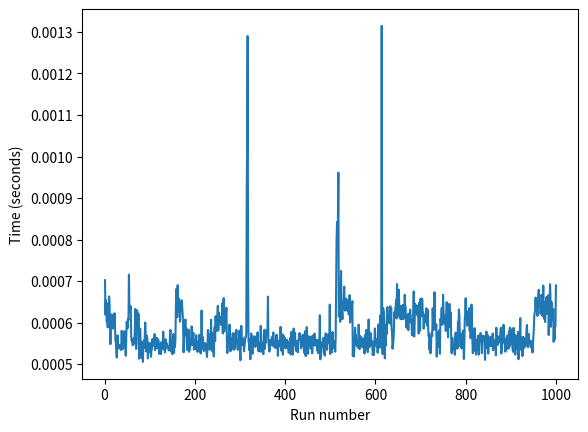

The script that saved this image:
"""
This file corresponds to the first graded lab of 2XC3.
Feel free to modify and/or add functions to this file.

In contains traditional implementations for:
1) Quick sort
2) Merge sort
3) Heap sort

[redacted]
"""

import time
import matplotlib.pyplot as plt
import numpy as np
import random
import math

# Graphing runtime of algorithms
def run():
    runtimes = []
    L = [create_random_list(1000, 100000) for _ in range(1000)]

    for i in range(len(L)):

        start = time.perf_counter()
        quicksort(L[i])
        end = time.perf_counter()

        runtimes.append(end - start)

    plt.plot(range(1,1001), runtimes)
    plt.xlabel("Run number")
    plt.ylabel("Time (seconds)")
    plt.show()


# Create a random list length "length" containing whole numbers between 0 and max_value inclusive
def create_random_list(length, max_value):
    return [random.randint(0, max_value) for _ in range(length)]


# Creates a near sorted list by creating a random list, sorting it, then doing a random number of swaps
def create_near_sorted_list(length, max_value, swaps):
    L = create_random_list(length, max_value)
    L.sort()
    for _ in range(swaps):
        r1 = random.randint(0, length - 1)
        r2 = random.randint(0, length - 1)
        swap(L, r1, r2)
    return L


# I have created this function to make the sorting algorithm code read easier
def swap(L, i, j):
    L[i], L[j] = L[j], L[i]


# ************ Quick Sort ************
def quicksort(L):
    copy = quicksort_copy(L)
    for i in range(len(L)):
        L[i] = copy[i]


def quicksort_copy(L):
    if len(L) < 2:
        return L
    pivot = L[0]
    left, right = [], []
    for num in L[1:]:
        if num < pivot:
            left.append(num)
        else:
            right.append(num)
    return quicksort_copy(left) + [pivot] + quicksort_copy(right)

# *************************************


# ************ Merge Sort *************

def mergesort(L):
    if len(L) <= 1:
        return
    mid = len(L) // 2
    left, right = L[:mid], L[mid:]

    mergesort(left)
    mergesort(right)
    temp = merge(left, right)

    for i in range(len(temp)):
        L[i] = temp[i]


def merge(left, right):
    L = []
    i = j = 0

    while i < len(left) or j < len(right):
        if i >= len(left):
            L.append(right[j])
            j += 1
        elif j >= len(right):
            L.append(left[i])
            i += 1
        else:
            if left[i] <= right[j]:
                L.append(left[i])
                i += 1
            else:
                L.append(right[j])
                j += 1
    return L

# *************************************

# ************* Heap Sort *************

def heapsort(L):
    heap = Heap(L)
    for _ in range(len(L)):
        heap.extract_max()

class Heap:
    length = 0
    data = []

    def __init__(self, L):
        self.data = L
        self.length = len(L)
        self.build_heap()

    def build_heap(self):
        for i in range(self.length // 2 - 1, -1, -1):
            self.heapify(i)

    def heapify(self, i):
        largest_known = i
        if self.left(i) < self.length and self.data[self.left(i)] > self.data[i]:
            largest_known = self.left(i)
        if self.right(i) < self.length and self.data[self.right(i)] > self.data[largest_known]:
            largest_known = self.right(i)
        if largest_known != i:
            self.data[i], self.data[largest_known] = self.data[largest_known], self.data[i]
            self.heapify(largest_known)

    def insert(self, value):
        if len(self.data) == self.length:
            self.data.append(value)
        else:
            self.data[self.length] = value
        self.length += 1
        self.bubble_up(self.length - 1)

    def insert_values(self, L):
        for num in L:
            self.insert(num)

    def bubble_up(self, i):
        while i > 0 and self.data[i] > self.data[self.parent(i)]:
            self.data[i], self.data[self.parent(i)] = self.data[self.parent(i)], self.data[i]
            i = self.parent(i)

    def extract_max(self):
        self.data[0], self.data[self.length - 1] = self.data[self.length - 1], self.data[0]
        max_value = self.data[self.length - 1]
        self.length -= 1
        self.heapify(0)
        return max_value

    def left(self, i):
        return 2 * (i + 1) - 1

    def right(self, i):
        return 2 * (i + 1)

    def parent(self, i):
        return (i + 1) // 2 - 1

    def __str__(self):
        height = math.ceil(math.log(self.length + 1, 2))
        whitespace = 2 ** height
        s = ""
        for i in range(height):
            for j in range(2 ** i - 1, min(2 ** (i + 1) - 1, self.length)):
                s += " " * whitespace
                s += str(self.data[j]) + " "
            s += "\n"
            whitespace = whitespace // 2
        return s

# *************************************

if __name__ == '__main__':
    run()
    
